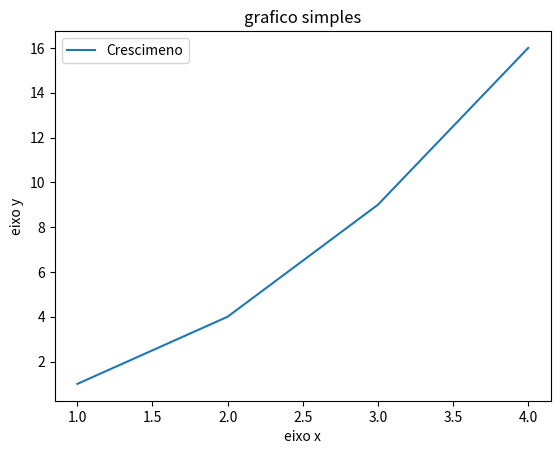

This chart was generated by the following Python code:
import matplotlib.pyplot as plt
x=[1,2,3,4]# valor de x
y=[1,4,9,16] #valor de y
plt.plot(x,y,label= "Crescimeno")
plt.title("grafico simples")
plt.xlabel("eixo x")
plt.ylabel("eixo y")
plt.legend()
plt.show